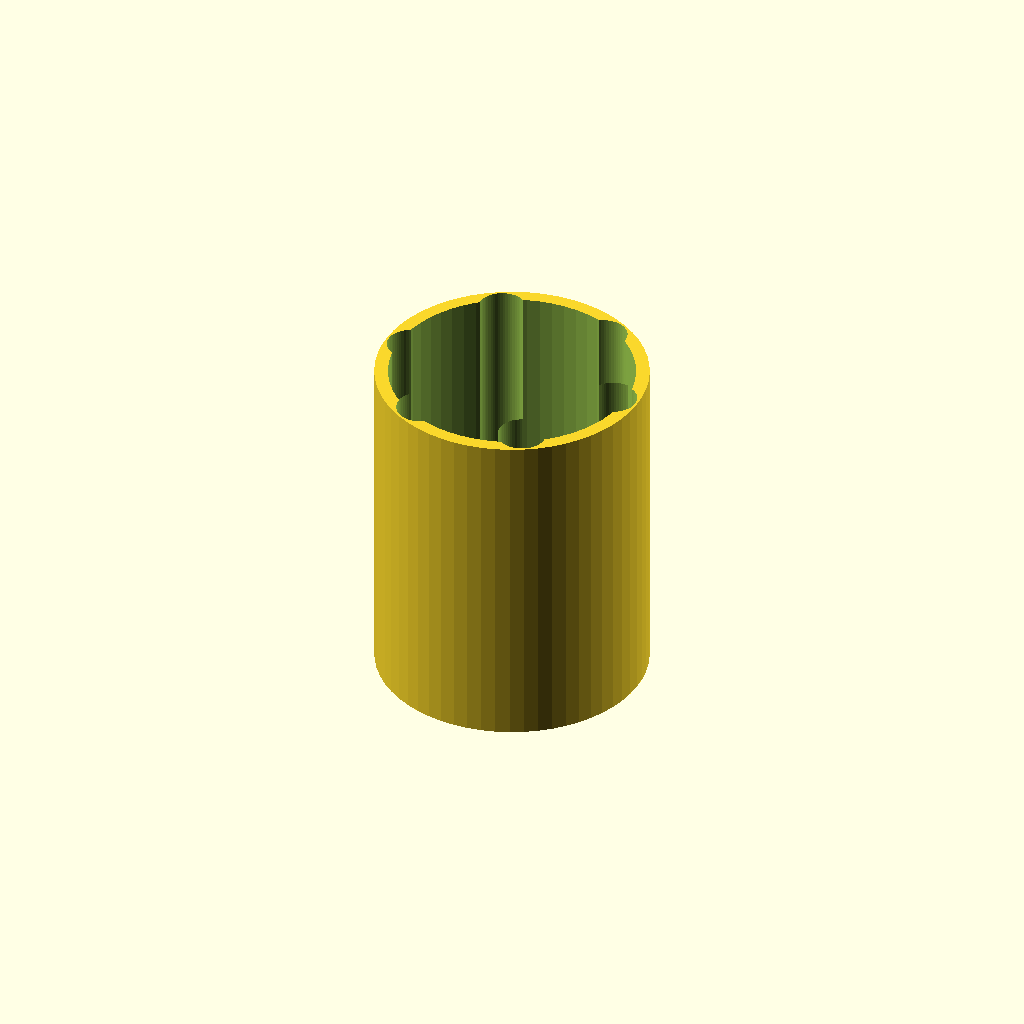
Cell 1: the model at its default parameters.
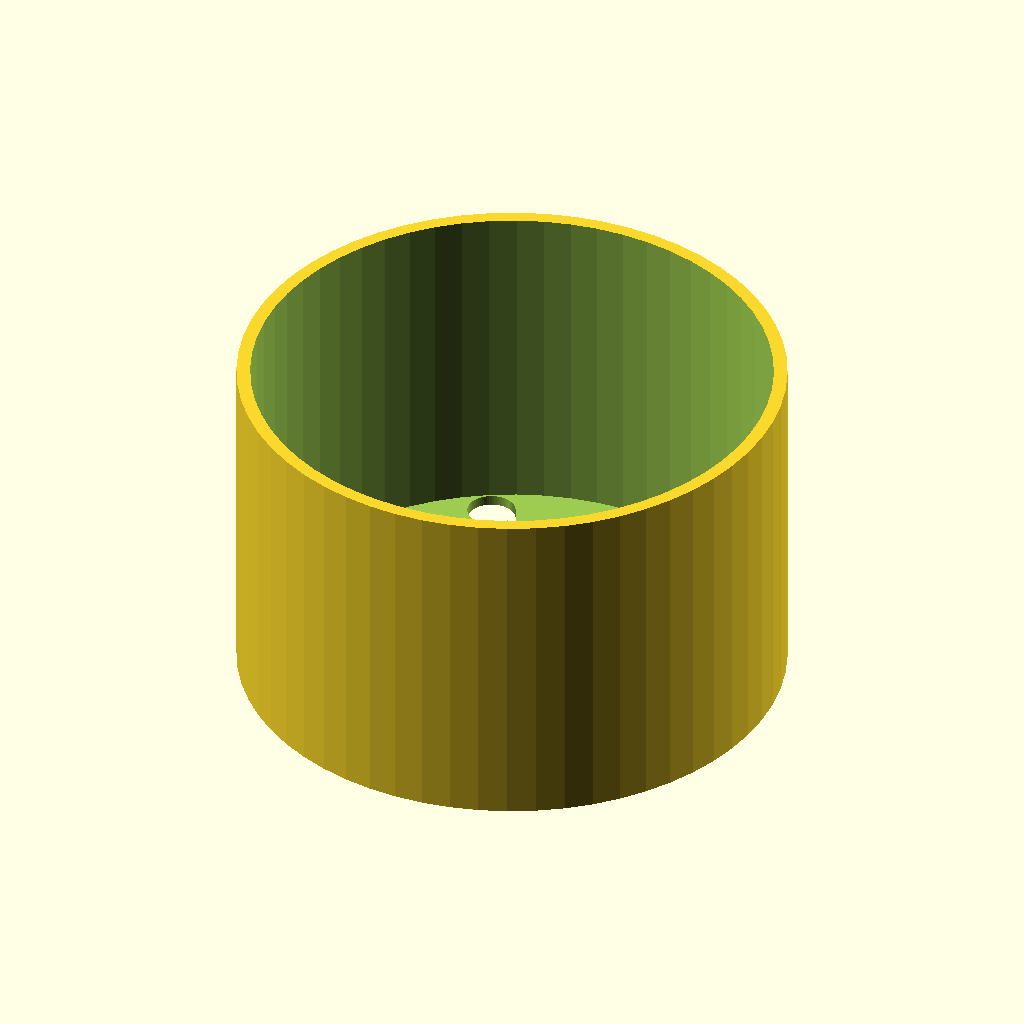
Cell 2: Outer_D = 160 (everything else at default).
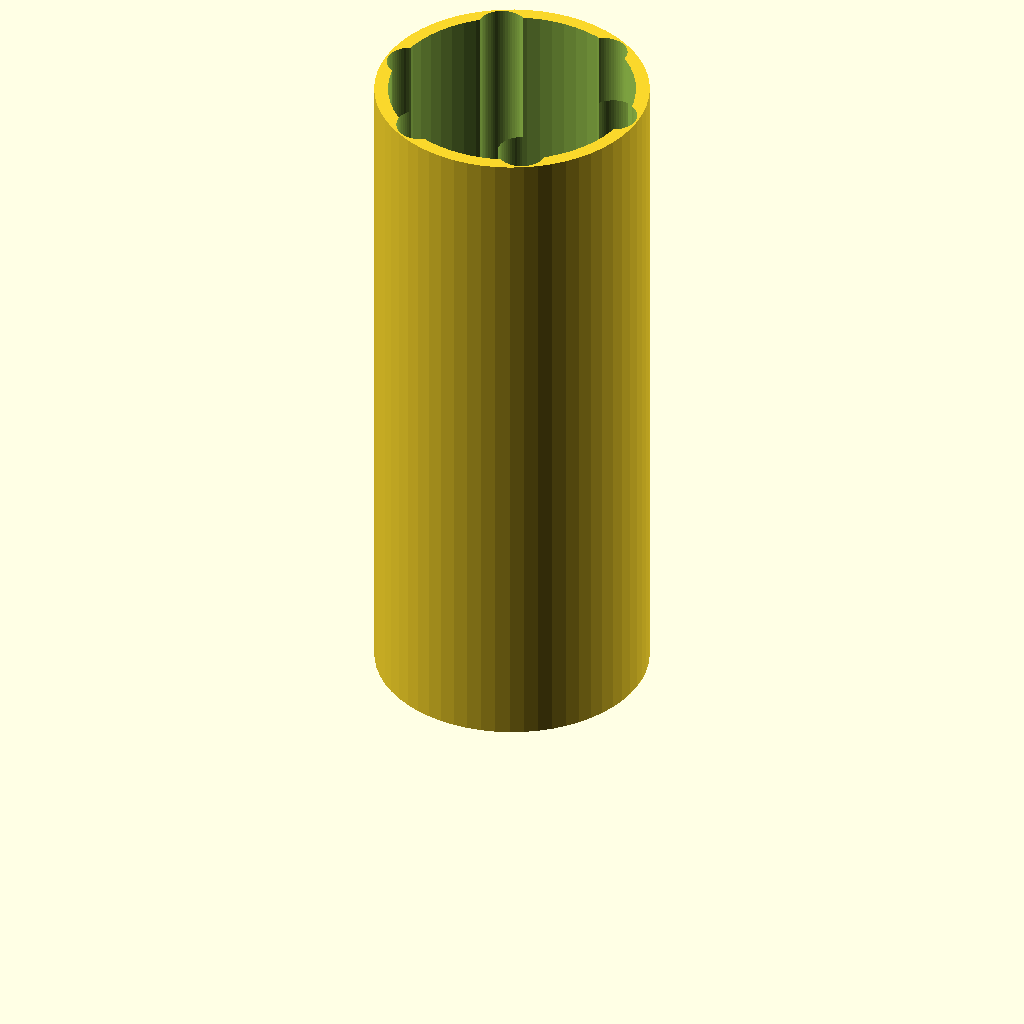
Cell 3 — Height set to 200, the other parameters unchanged.
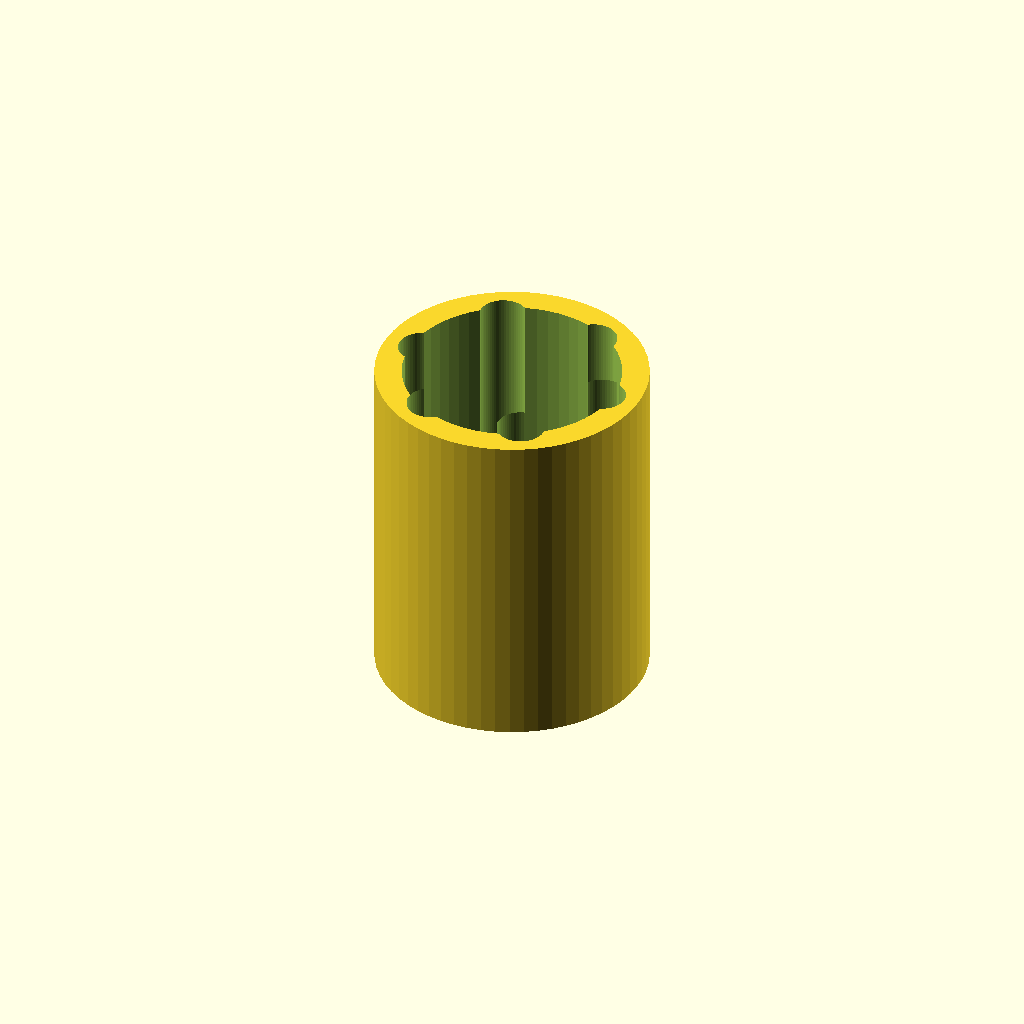
Cell 4: the same model with Wall = 8.
One fixed orthographic camera (rotation 55°, 0°, 25°; colour scheme Cornfield) for every cell.
OpenSCAD source file src/scad/sized-pen-holder.scad:
// Sized Pen Holder
// Parametric pen/pencil holder with configurable hole sizes

// --- Parameters ---
Outer_D      = 80;
Height       = 100;
Wall         = 4;
Hole1_D      = 8;
Hole2_D      = 10;
Hole3_D      = 14;
Holes_Per_Ring = 6;
Base_H       = 3;

$fn = 60;

inner_r = Outer_D / 2 - Wall;

module hole_ring(hole_d, ring_r, n) {
  for (i = [0:n-1]) {
    angle = i * 360 / n;
    translate([ring_r * cos(angle), ring_r * sin(angle), 0])
    circle(d=hole_d);
  }
}

difference() {
  // Outer cylinder
  cylinder(h=Height, d=Outer_D);

  // Inner hollow
  translate([0, 0, Base_H])
  cylinder(h=Height, d=Outer_D - Wall * 2);

  // Small holes (innermost ring)
  translate([0, 0, -0.5])
  linear_extrude(Height + 1)
  hole_ring(Hole1_D, inner_r * 0.4, Holes_Per_Ring);

  // Medium holes (middle ring)
  translate([0, 0, -0.5])
  linear_extrude(Height + 1)
  hole_ring(Hole2_D, inner_r * 0.7, Holes_Per_Ring);

  // Large holes (outer ring)
  translate([0, 0, -0.5])
  linear_extrude(Height + 1)
  hole_ring(Hole3_D, inner_r * 0.9, Holes_Per_Ring);
}
Parameter table extracted from the source (name, type, default, range or options):
Outer_D: number, default 80
Height: number, default 100
Wall: number, default 4
Hole1_D: number, default 8
Hole2_D: number, default 10
Hole3_D: number, default 14
Holes_Per_Ring: number, default 6
Base_H: number, default 3
